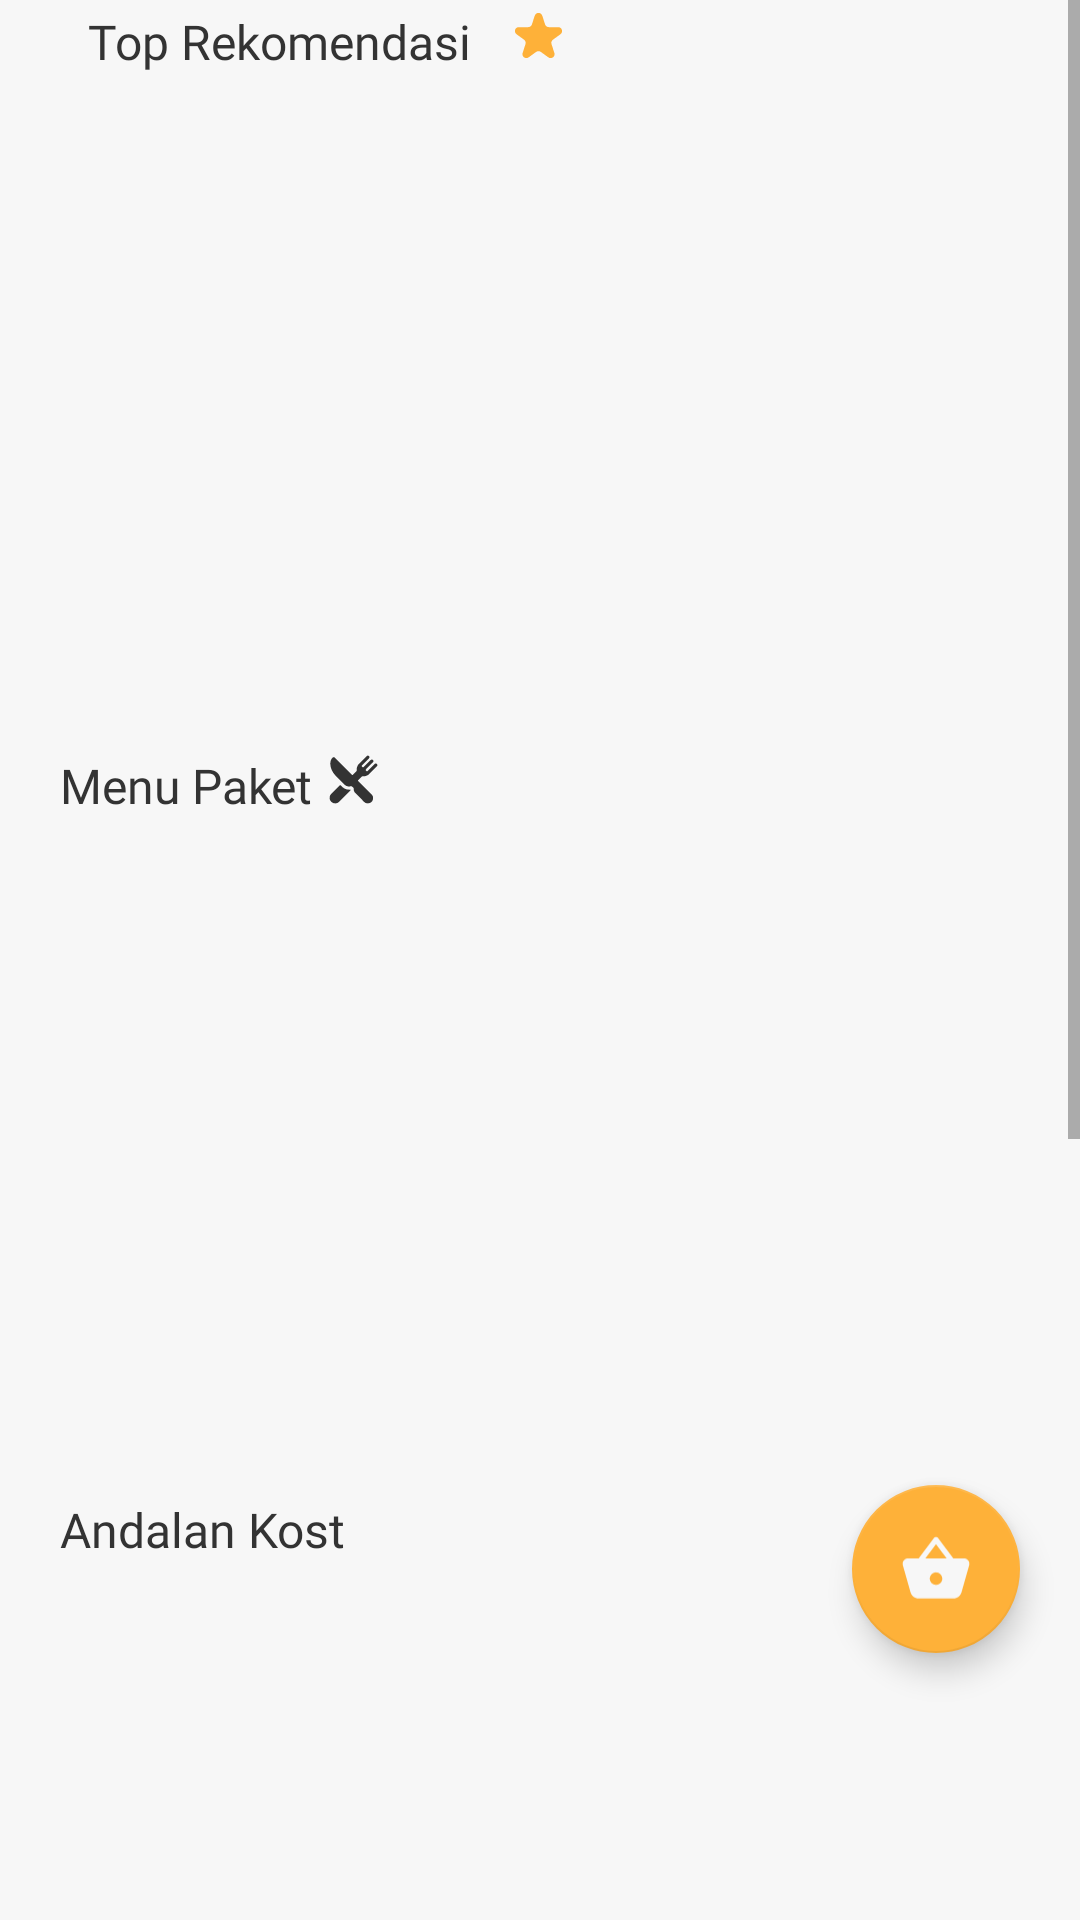

The Android layout XML behind this screen, and the referenced resources:
<!-- AndroidManifest.xml: application theme Theme.FoodApplication -->
<!-- res/layout/fragment_home.xml -->
<?xml version="1.0" encoding="utf-8"?>
<FrameLayout xmlns:android="http://schemas.android.com/apk/res/android"
    xmlns:tools="http://schemas.android.com/tools"
    android:layout_width="match_parent"
    android:layout_height="match_parent"
    xmlns:app="http://schemas.android.com/apk/res-auto"
    android:background="#F7f7F7"
    tools:context=".ui.fragment.HomeFragment">

    <ScrollView
        android:layout_width="match_parent"
        android:layout_height="match_parent">

        <LinearLayout
            android:layout_width="match_parent"
            android:layout_height="wrap_content"
            android:orientation="vertical"
            android:background="#f7f7f7"
            >
            <LinearLayout
                android:layout_marginStart="20dp"
                android:layout_marginBottom="25dp"
                android:layout_width="match_parent"
                android:layout_height="223dp" android:orientation="vertical">
                <LinearLayout
                    android:layout_width="wrap_content"
                    android:layout_height="wrap_content">

                    <TextView
                        android:layout_marginEnd="5dp"
                        android:layout_width="146dp"
                        android:layout_height="wrap_content"
                        android:fontFamily="@font/poppins_regular"
                        android:textAlignment="center"
                        android:layout_gravity="center"
                        android:layout_marginTop="2dp"
                        android:textColor=" #333333"
                        android:textFontWeight="500"
                        android:textSize="16dp"
                        android:text="Top Rekomendasi"/>
                    <View
                        android:layout_width="17dp"
                        android:layout_height="17dp"
                        android:background="@drawable/star_icon"
                        android:layout_gravity="center"/>
                </LinearLayout>
                <androidx.recyclerview.widget.RecyclerView
                    android:id="@+id/rvTop"
                    android:layout_width="match_parent"
                    android:layout_height="233dp"
                    android:elevation="0dp"
                    tools:listitem="@layout/card_product"/>
            </LinearLayout>
            <LinearLayout
                android:layout_marginStart="20dp"
                android:layout_marginBottom="25dp"
                android:layout_width="match_parent"
                android:layout_height="223dp" android:orientation="vertical">
                <LinearLayout
                    android:layout_width="wrap_content"
                    android:layout_height="wrap_content">

                    <TextView
                        android:layout_marginEnd="5dp"
                        android:layout_width="wrap_content"
                        android:layout_height="wrap_content"
                        android:fontFamily="@font/poppins_regular"
                        android:layout_gravity="center"
                        android:layout_marginTop="2dp"
                        android:textColor="#333333"
                        android:textSize="16dp"
                        android:textFontWeight="500"
                        android:text="Menu Paket"/>
                    <View
                        android:layout_width="17dp"
                        android:layout_height="17dp"
                        android:background="@drawable/restaurant_icon"
                        android:layout_gravity="center"/>
                </LinearLayout>
                <androidx.recyclerview.widget.RecyclerView
                    android:id="@+id/rvMenuPaket"
                    android:layout_width="match_parent"
                    android:layout_height="233dp"
                    tools:listitem="@layout/card_product"/>
            </LinearLayout>
            <LinearLayout
                android:layout_marginStart="20dp"
                android:layout_marginBottom="25dp"
                android:layout_width="match_parent"
                android:layout_height="233dp" android:orientation="vertical">
                <LinearLayout
                    android:layout_width="wrap_content"
                    android:layout_height="wrap_content">

                    <TextView
                        android:layout_width="146dp"
                        android:layout_height="wrap_content"
                        android:fontFamily="@font/poppins_regular"
                        android:layout_gravity="center"
                        android:layout_marginTop="2dp"
                        android:textColor="#333333"
                        android:textSize="16dp"
                        android:text="Andalan Kost"/>
                    <View
                        android:layout_width="17dp"
                        android:layout_height="17dp"
                        android:layout_gravity="center"/>
                </LinearLayout>
                <androidx.recyclerview.widget.RecyclerView
                    android:id="@+id/rvAndalanKost"
                    android:layout_width="match_parent"
                    android:layout_height="wrap_content"
                    tools:listitem="@layout/card_product"/>
            </LinearLayout>
            <LinearLayout
                android:layout_marginStart="20dp"
                android:layout_marginBottom="25dp"
                android:layout_width="match_parent"
                android:layout_height="300dp" android:orientation="vertical">
                <LinearLayout
                    android:layout_width="wrap_content"
                    android:layout_height="wrap_content">

                    <TextView
                        android:layout_width="146dp"
                        android:layout_height="wrap_content"
                        android:fontFamily="@font/poppins_regular"
                        android:textColor="#333333"
                        android:layout_gravity="center"
                        android:layout_marginTop="2dp"
                        android:textSize="16dp"
                        android:text="Menu Lauk"/>
                    <View
                        android:layout_width="17dp"
                        android:layout_height="17dp"
                        android:layout_gravity="center"/>
                </LinearLayout>
                <androidx.recyclerview.widget.RecyclerView
                    android:id="@+id/rvMenuLauk"
                    android:layout_width="match_parent"
                    android:layout_height="233dp"
                    tools:listitem="@layout/card_product"/>
            </LinearLayout>

        </LinearLayout>
    </ScrollView>
    <com.google.android.material.floatingactionbutton.FloatingActionButton
        android:id="@+id/fab"
        android:elevation="0dp"
        app:rippleColor="@color/oren"
        android:layout_width="wrap_content"
        android:layout_height="wrap_content"
        android:layout_gravity="end|bottom"
        android:layout_marginEnd="20dp"
        app:tint="@color/white"
        android:src="@drawable/icon_keranjang"
        android:layout_marginBottom="89dp"
        />
</FrameLayout>
<!-- res/layout/card_product.xml (included above) -->
<?xml version="1.0" encoding="utf-8"?>
<androidx.cardview.widget.CardView xmlns:android="http://schemas.android.com/apk/res/android"
    xmlns:tools="http://schemas.android.com/tools"
    android:layout_width="112dp"
    android:layout_height="169dp"
    android:elevation="0dp"
    xmlns:app="http://schemas.android.com/apk/res-auto"
    android:orientation="horizontal"
    android:layout_marginEnd="5dp"
    android:layout_marginTop="20dp"
    android:layout_marginBottom="20dp"
    app:cardBackgroundColor="#ffffff"
    app:cardElevation="0dp"
    android:id="@+id/cardView">

    <LinearLayout
        android:padding="5dp"
        android:layout_width="wrap_content"
        android:layout_height="wrap_content"
        android:orientation="vertical"

        >
            <ImageView
                android:id="@+id/imgProduk"
                android:layout_gravity="center"
                android:scaleType="centerCrop"
                android:layout_width="107dp"
                android:layout_height="107dp"
                android:foreground="@drawable/corner_image"
                tools:src="@tools:sample/avatars"/>


        <TextView
            android:id="@+id/namaProduk"
            android:layout_width="107dp"
            android:layout_height="wrap_content"
            android:textSize="12sp"
            android:textColor="#333333"
            android:text="nama product"
            android:layout_marginLeft="8dp"
            android:layout_marginTop="5dp"
            android:fontFamily="@font/poppins_regular"/>
        <TextView
            android:id="@+id/hargaProduk"
            android:layout_width="70dp"
            android:layout_height="16dp"
            android:fontFamily="@font/poppins_regular"
            android:text="harga"
            android:inputType="textCapSentences"
            android:layout_marginStart="8dp"
            android:layout_marginTop="1dp"
            android:textSize="10sp"/>
    </LinearLayout>


</androidx.cardview.widget.CardView>
<!-- resources referenced by this layout -->
<resources>
  <color name="oren">#FEB139</color>
  <color name="white">#F7F7F7</color>
  <!-- drawable corner_image (drawable) -->
  <?xml version="1.0" encoding="utf-8"?>
  <layer-list xmlns:android="http://schemas.android.com/apk/res/android">
      <item>
          <shape android:shape="rectangle">
              <stroke
                  android:width="7dp"
                  android:color="#fdfdfd" />
          </shape>
      </item>
      <item>
          <shape android:shape="rectangle">
              <corners android:radius="20dp" />
              <stroke
                  android:width="8dp"
                  android:color="#fdfdfd" />
          </shape>
      </item>
  </layer-list>
  <!-- drawable icon_keranjang (drawable) -->
  <vector xmlns:android="http://schemas.android.com/apk/res/android"
      android:width="22dp"
      android:height="20dp"
      android:viewportWidth="22"
      android:viewportHeight="20">
    <path
        android:pathData="M19.537,6.75H16.282L11.651,0.575C11.575,0.474 11.477,0.392 11.364,0.336C11.251,0.279 11.127,0.25 11.001,0.25C10.875,0.25 10.75,0.279 10.637,0.336C10.524,0.392 10.426,0.474 10.351,0.575L5.719,6.75H2.464C2.026,6.749 1.605,6.922 1.295,7.231C0.984,7.54 0.809,7.959 0.807,8.397C0.806,8.552 0.829,8.706 0.874,8.854L3.223,17.139C3.376,17.679 3.701,18.154 4.149,18.492C4.597,18.831 5.142,19.014 5.704,19.013H16.298C16.859,19.011 17.404,18.828 17.853,18.491C18.301,18.153 18.629,17.68 18.786,17.141L21.139,8.846C21.149,8.806 21.157,8.766 21.162,8.726L21.189,8.476C21.192,8.449 21.193,8.423 21.193,8.397C21.191,7.959 21.016,7.54 20.706,7.231C20.395,6.922 19.975,6.749 19.537,6.75V6.75ZM11.001,2.417L14.251,6.75H7.751L11.001,2.417ZM11.001,14.858C10.622,14.856 10.253,14.743 9.939,14.531C9.626,14.32 9.382,14.02 9.238,13.67C9.095,13.32 9.058,12.936 9.133,12.565C9.208,12.194 9.391,11.854 9.659,11.587C9.927,11.32 10.269,11.139 10.64,11.066C11.011,10.992 11.395,11.031 11.745,11.176C12.094,11.321 12.392,11.566 12.602,11.881C12.812,12.196 12.924,12.566 12.924,12.944C12.921,13.452 12.717,13.939 12.357,14.297C11.997,14.655 11.509,14.856 11.001,14.856V14.858Z"
        android:fillColor="#ffffff"/>
  </vector>
  <!-- drawable restaurant_icon: vector/xml drawable (drawable, 3147 chars, omitted) -->
  <!-- drawable star_icon (drawable) -->
  <vector xmlns:android="http://schemas.android.com/apk/res/android"
      android:width="13dp"
      android:height="13dp"
      android:viewportWidth="13"
      android:viewportHeight="13">
    <path
        android:pathData="M5.549,1.427C5.848,0.506 7.152,0.506 7.451,1.427L8.184,3.682C8.318,4.094 8.702,4.373 9.135,4.373L11.506,4.373C12.475,4.373 12.878,5.613 12.094,6.182L10.176,7.576C9.825,7.831 9.678,8.282 9.812,8.694L10.545,10.95C10.844,11.871 9.79,12.637 9.006,12.068L7.088,10.674C6.737,10.419 6.263,10.419 5.912,10.674L3.994,12.068C3.21,12.637 2.156,11.871 2.455,10.95L3.188,8.694C3.322,8.282 3.175,7.831 2.824,7.576L0.906,6.182C0.122,5.613 0.525,4.373 1.494,4.373L3.865,4.373C4.298,4.373 4.682,4.094 4.816,3.682L5.549,1.427Z"
        android:fillColor="#FEB139"/>
  </vector>
  <style name="Theme.FoodApplication" parent="Theme.MaterialComponents.Light.NoActionBar">
          
          <item name="colorPrimary">@color/oren</item>
          <item name="colorPrimaryVariant">@color/oren</item>
          <item name="colorOnPrimary">@color/black</item>
          
          <item name="colorSecondary">@color/oren</item>
          <item name="colorSecondaryVariant">@color/oren</item>
          <item name="colorOnSecondary">@color/black</item>
          
          <item name="android:statusBarColor">?attr/colorPrimaryVariant</item>
          
      </style>
  <color name="black">#FF000000</color>
</resources>
